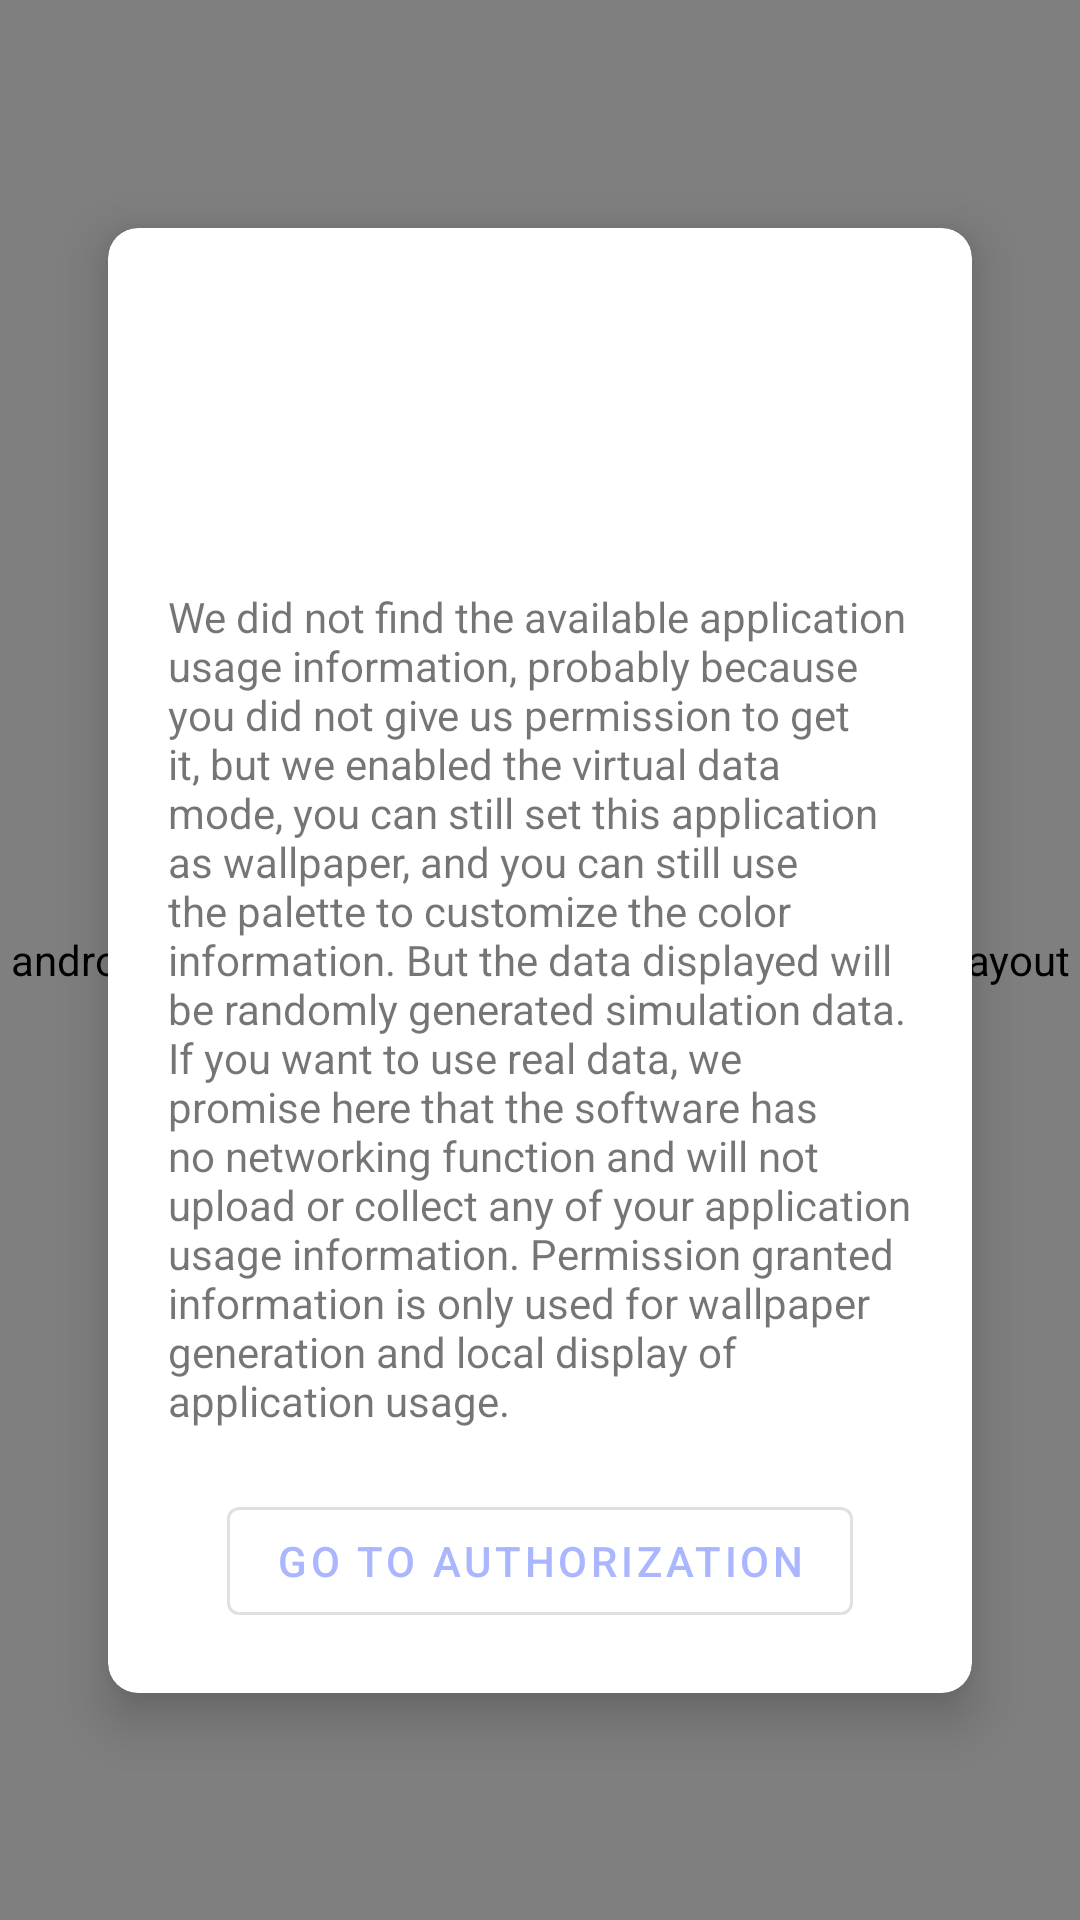

Produce the Android XML layout that renders to this screen, including the resource entries it uses.
<!-- AndroidManifest.xml: application theme Theme.Wallpaper -->
<!-- res/layout/activity_main.xml -->
<?xml version="1.0" encoding="utf-8"?>
<androidx.constraintlayout.widget.ConstraintLayout xmlns:android="http://schemas.android.com/apk/res/android"
    xmlns:app="http://schemas.android.com/apk/res-auto"
    xmlns:tools="http://schemas.android.com/tools"
    android:layout_width="match_parent"
    android:layout_height="match_parent"
    tools:context=".activity.MainActivity">

    <androidx.swiperefreshlayout.widget.SwipeRefreshLayout
        android:id="@+id/swipeRefreshLayout"
        android:layout_width="match_parent"
        android:layout_height="match_parent">

        <androidx.recyclerview.widget.RecyclerView
            android:id="@+id/recyclerView"
            android:layout_width="match_parent"
            android:layout_height="match_parent"
            android:clipToPadding="false" />
    </androidx.swiperefreshlayout.widget.SwipeRefreshLayout>

    <com.google.android.material.card.MaterialCardView
        android:id="@+id/permissionDialog"
        android:layout_width="0px"
        android:layout_height="wrap_content"
        app:cardCornerRadius="10dp"
        app:cardElevation="10dp"
        app:layout_constraintBottom_toBottomOf="parent"
        app:layout_constraintLeft_toLeftOf="parent"
        app:layout_constraintRight_toRightOf="parent"
        app:layout_constraintTop_toTopOf="parent"
        app:layout_constraintWidth_percent="0.8">

        <LinearLayout
            android:layout_width="match_parent"
            android:layout_height="wrap_content"
            android:gravity="center_horizontal"
            android:orientation="vertical"
            android:padding="20dp">

            <ImageView
                android:layout_width="80dp"
                android:layout_height="80dp"
                android:src="@drawable/ic_baseline_info_24"
                app:layout_constraintLeft_toLeftOf="parent"
                app:layout_constraintRight_toRightOf="parent"
                app:layout_constraintTop_toTopOf="parent"
                app:tint="?attr/colorSecondary" />

            <TextView
                android:id="@+id/permissionHintView"
                android:layout_width="match_parent"
                android:layout_height="wrap_content"
                android:layout_marginTop="20dp"
                android:text="@string/permission_statement" />

            <com.google.android.material.button.MaterialButton
                android:id="@+id/permissionButton"
                style="@style/Widget.MaterialComponents.Button.OutlinedButton"
                android:layout_width="wrap_content"
                android:layout_height="wrap_content"
                android:layout_marginTop="20dp"
                android:text="@string/authorization" />

        </LinearLayout>

    </com.google.android.material.card.MaterialCardView>

</androidx.constraintlayout.widget.ConstraintLayout>
<!-- resources referenced by this layout -->
<resources>
  <string name="authorization">go to authorization</string>
  <string name="permission_statement">We did not find the available application usage information, probably because you did not give us permission to get it, but we enabled the virtual data mode, you can still set this application as wallpaper, and you can still use the palette to customize the color information. But the data displayed will be randomly generated simulation data. \nIf you want to use real data, we promise here that the software has no networking function and will not upload or collect any of your application usage information. Permission granted information is only used for wallpaper generation and local display of application usage.</string>
  <style name="Theme.Wallpaper" parent="Theme.MaterialComponents.DayNight.NoActionBar">
          
          <item name="colorPrimary">@color/colorPrimary</item>
          <item name="colorPrimaryVariant">@color/colorPrimaryVariant</item>
          <item name="colorOnPrimary">@color/colorOnPrimary</item>
          
          <item name="colorSecondary">@color/colorSecondary</item>
          <item name="colorSecondaryVariant">@color/colorSecondaryVariant</item>
          <item name="colorOnSecondary">@color/colorOnSecondary</item>
          
          <item name="android:statusBarColor" tools:targetApi="l">?attr/colorPrimaryVariant</item>
          
      </style>
  <color name="colorPrimary">#AAB6FE</color>
  <color name="colorPrimaryVariant">#7986CB</color>
  <color name="colorOnPrimary">#FFFFFFFF</color>
  <color name="colorSecondary">#FF03DAC5</color>
  <color name="colorSecondaryVariant">#FF03DAC5</color>
  <color name="colorOnSecondary">#FFFFFFFF</color>
</resources>
